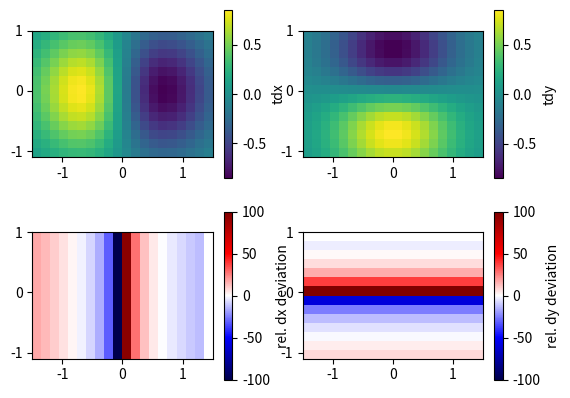

Reproduce this figure in Python.
import numpy as np
from matplotlib import pyplot as pl

shape = (14, 20)
width = 0.15
xstart = -1.5
ystart = -1.1
xb = np.arange(xstart, xstart+(shape[1]+1) * width, width)
yb = np.arange(ystart, ystart+(shape[0]+1) * width, width)
xc = xb[:-1] + width/2
yc = yb[:-1] + width/2
X, Y = np.meshgrid(xc, yc)
dem = np.exp(-Y*Y-X*X)
tdx = -2 * X * np.exp(-Y*Y-X*X)
tdy = -2 * Y * np.exp(-Y*Y-X*X)

dx = np.nan * np.ones(shape)
dy = np.nan * np.ones(shape)
dx[:, :-1] = (dem[:, 1:] - dem[:, :-1]) / width
dy[:-1, :] = (dem[1:, :] - dem[:-1, :]) / width
dx = np.ma.masked_invalid(dx)
dy = np.ma.masked_invalid(dy)

fg, ax = pl.subplots(ncols = 2, nrows = 2)
var = [[tdx, tdy], [100*(dx-tdx)/tdx, 100*(dy-tdy)/tdy]]
lbl = [['tdx', 'tdy'], ['rel. dx deviation', 'rel. dy deviation']]

i = 0
v = var[i]
l = lbl[i]
for k in range(2):
    im = ax[i, k].pcolormesh(xb, yb, v[k])
    cb = fg.colorbar(im, ax = ax[i, k])
    cb.set_label(l[k])
    ax[i, k].set_aspect('equal')

i = 1
v = var[i]
l = lbl[i]
for k in range(2):
    im = ax[i, k].pcolormesh(xb, yb, v[k],
            cmap = pl.cm.seismic, vmin = -100, vmax = 100)
    cb = fg.colorbar(im, ax = ax[i, k])
    cb.set_label(l[k])
    ax[i, k].set_aspect('equal')

pl.show()
